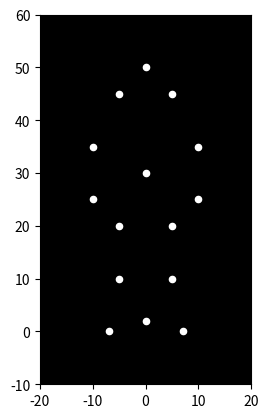

Recreate this plot in Python.

import matplotlib.pyplot as plt
import matplotlib.animation as animation
import numpy as np

# Define the initial positions of the 15 point lights
initial_positions = np.array([
    [0, 50],  # Head top
    [-5, 45],  # Left shoulder
    [5, 45],  # Right shoulder
    [-10, 35], # Left elbow
    [10, 35], # Right elbow
    [-10, 25],  # Left wrist
    [10, 25],  # Right wrist
    [0, 30],  # Center of torso
    [-5, 20],  # Left hip
    [5, 20],  # Right hip
    [-5, 10], # Left knee
    [5, 10], # Right knee
    [-7, 0],  # Left ankle
    [7, 0],  # Right ankle
    [0, 2] # Base
])


# Define the animation function
def animate(i):
    # Simulate sitting down motion
    y_offset =  10 * np.sin(i * 0.05) # Oscillating movement
    positions = initial_positions.copy()

    positions[:, 1] -= (i * 0.2) % 50 # Gradual downwards movement


    scatter.set_offsets(positions)
    return scatter,

# Create the figure and axes
fig, ax = plt.subplots()
ax.set_facecolor('black') # Set background to black
ax.set_aspect('equal')
ax.set_xlim([-20, 20])
ax.set_ylim([-10, 60])

# Create the scatter plot for the point lights
scatter = ax.scatter(initial_positions[:, 0], initial_positions[:, 1], s=20, c='white')


# Create the animation
ani = animation.FuncAnimation(fig, animate, frames=100, interval=50)

plt.show()
